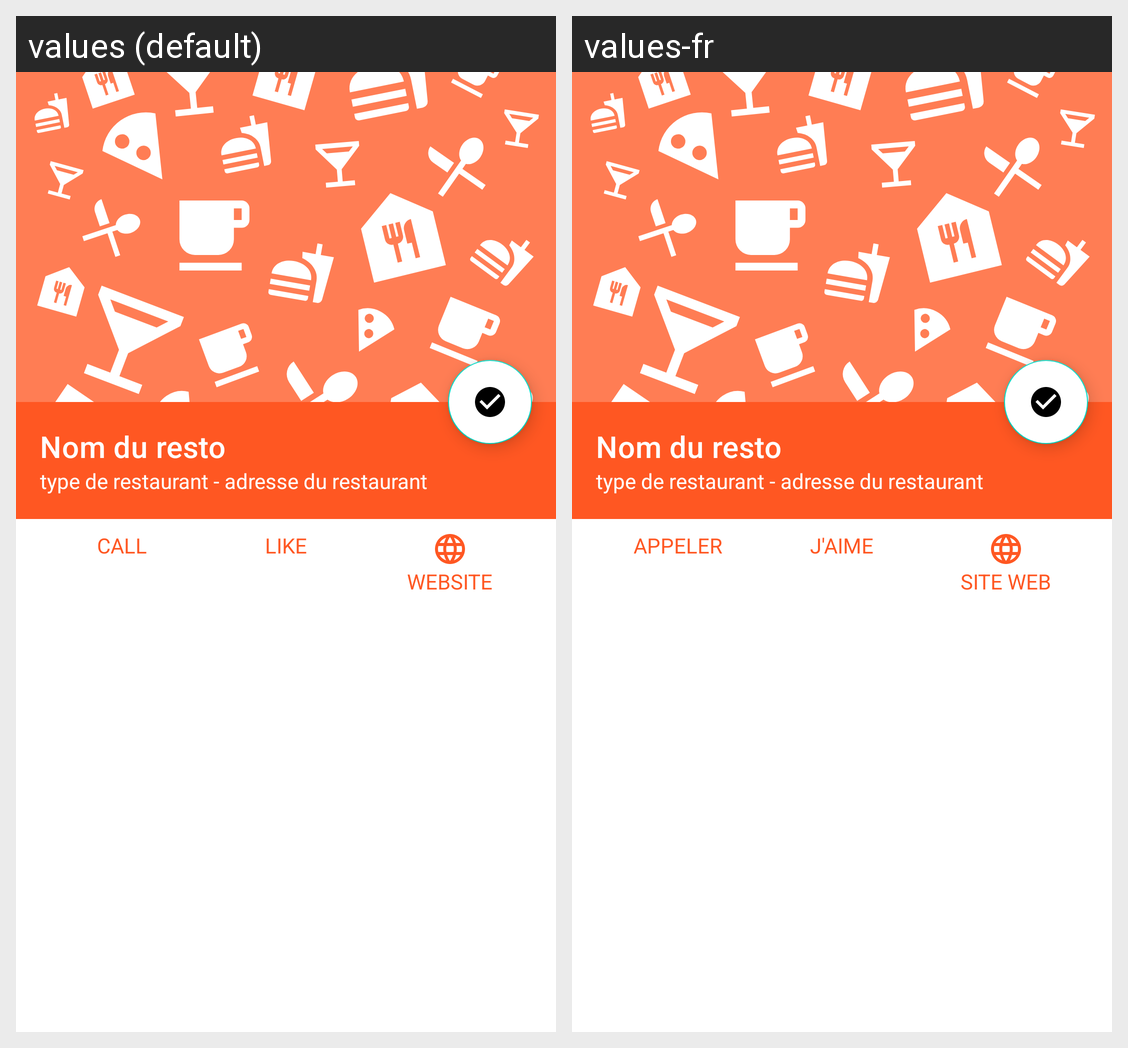

Translations of the strings shown on this Android screen, per locale in the grid:
Android screen res/layout/activity_details.xml rendered under 2 locales, left to right: values (default), values-fr. Device: Nexus 5 (rendered at 1080×1920; each locale shown at half size, 540×960, under a caption strip naming it); theme AppTheme.NoActionBar.
Strings drawn on this screen, with the default value and each locale's value (text and hints the layout hard-codes, and strings that could not be matched under every locale, appear in the picture but are not listed):

detail_activity_button_call
  values: CALL
  values-fr: APPELER

detail_activity_button_like
  values: LIKE
  values-fr: J'AIME

detail_activity_button_website
  values: WEBSITE
  values-fr: SITE WEB
